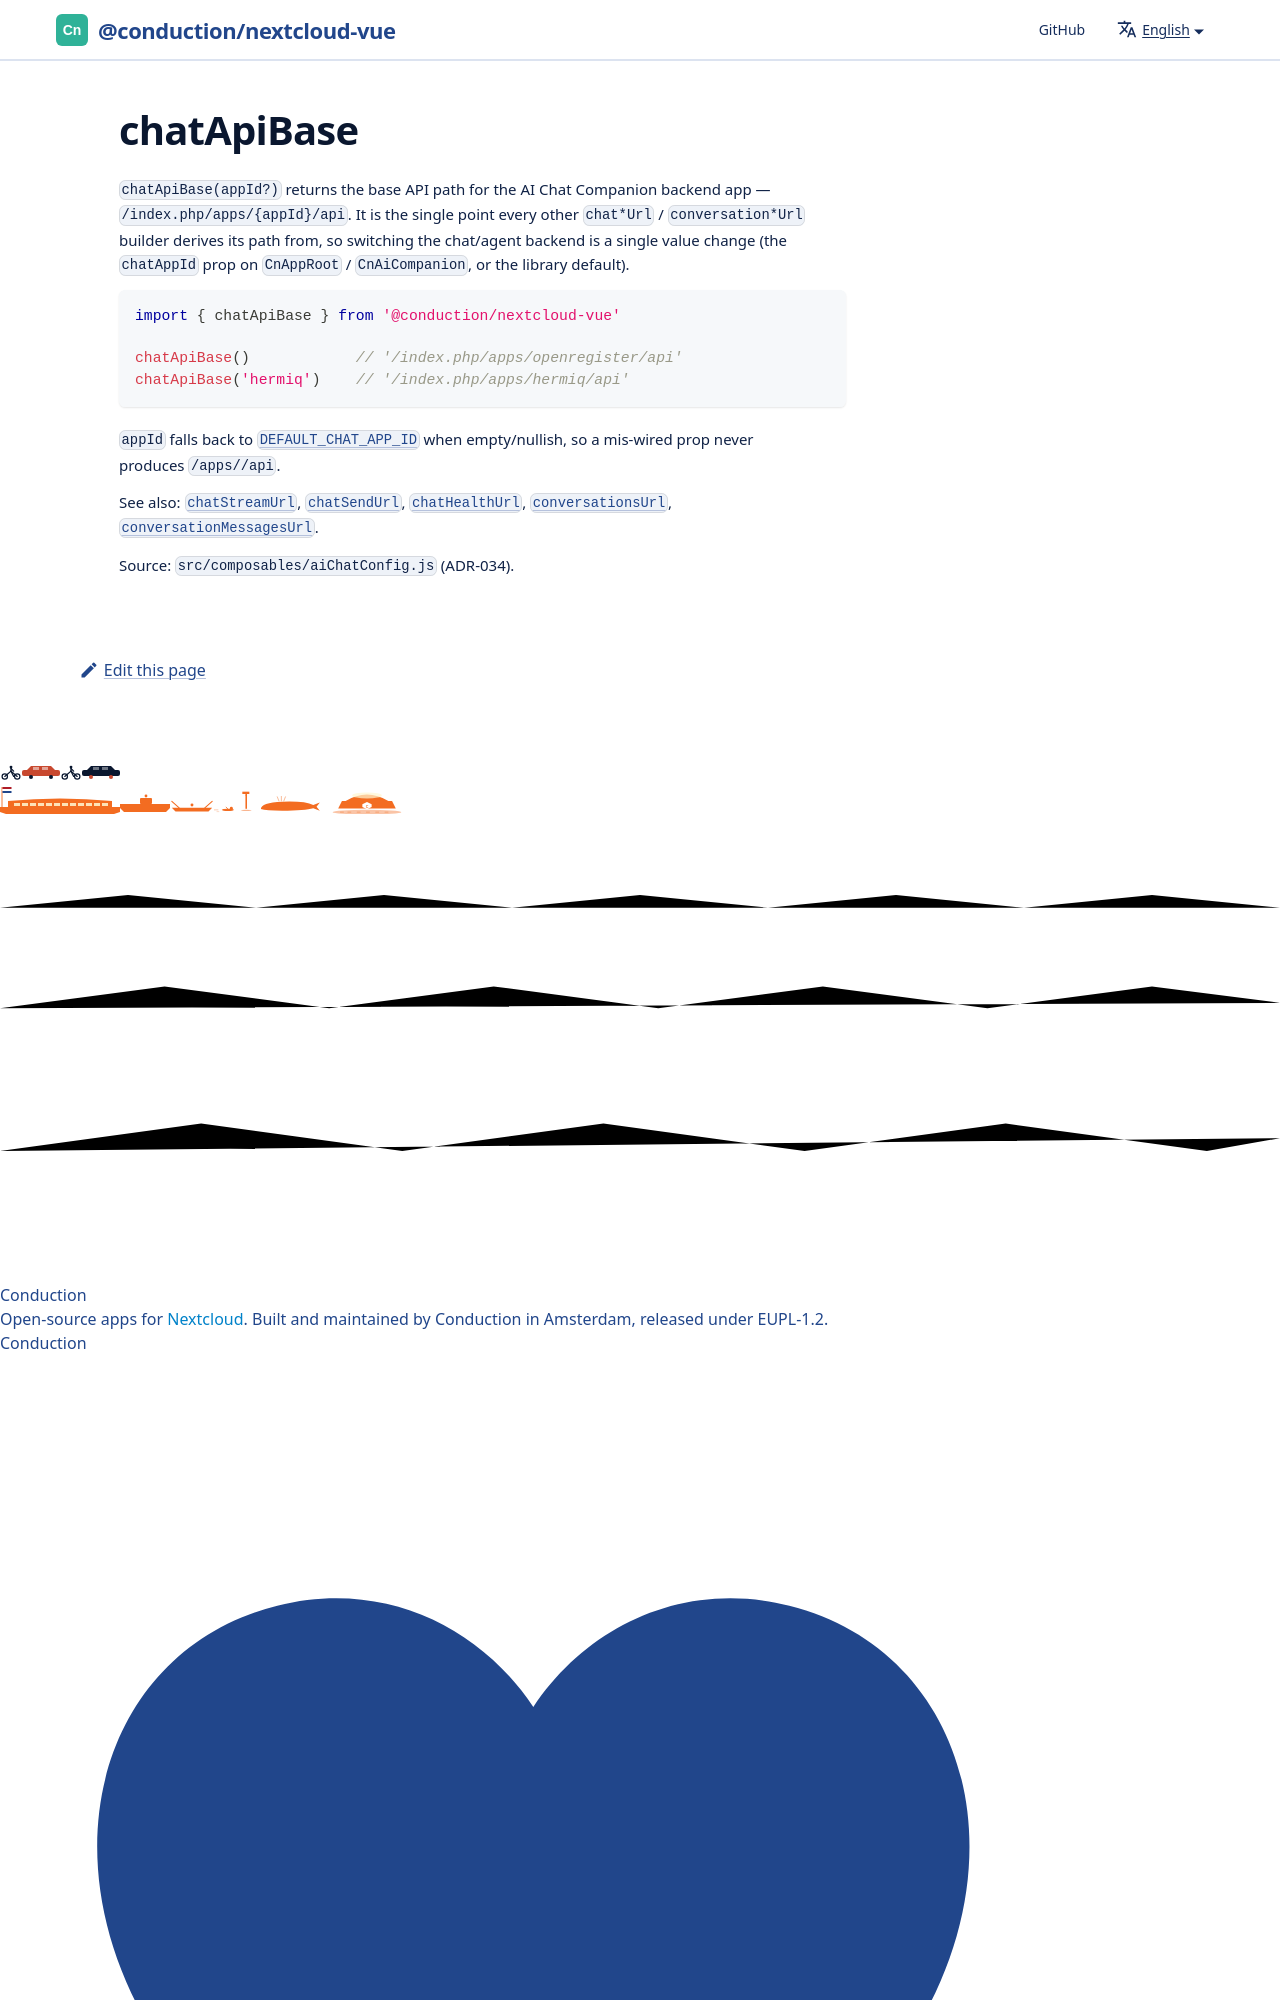

repository: ConductionNL/nextcloud-vue · page: docs/utilities/chat-api-base/index.html · generator: docusaurus

# chatApiBase

`chatApiBase(appId?)` returns the base API path for the AI Chat Companion
backend app — `/index.php/apps/{appId}/api`. It is the single point every
other `chat*Url` / `conversation*Url` builder
